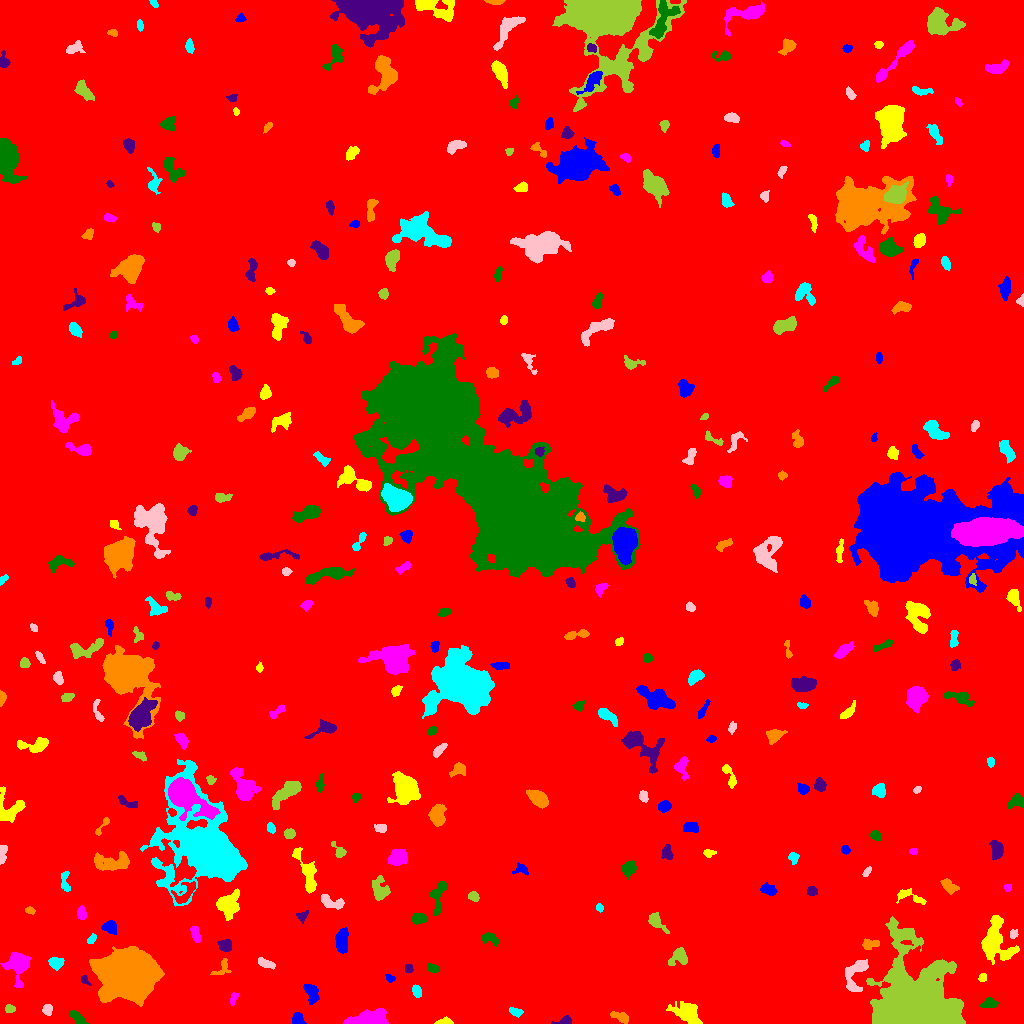

Data behind this chart, as committed beside it:
ID, X, Y, A, B, theta, total_flux, mu_max, mu_median, mu_mean, R_fwhm, R_e, R10, R90, x_start, x_end, y_start, y_end, area, greylevel
0, 499.9, 500.9, 300.6, 290.5, 0.7372, 2758191, 18.0, 2.0, 3.046, 104.3, 245.3, 93.44, 405, 0, 1023, 0, 1023, 905533, 3.046
1, 297.4, 3.811, 3.032, 2.677, -1.052, 550.0, 8.0, 4.0, 4.167, 4.787, 3.432, 1.382, 5.382, 292, 306, 0, 11, 132, 13.17
2, 445, 1.616, 3.809, 1.501, 0.04418, 453.0, 11.0, 4.0, 4.871, 3.432, 2.764, 1.128, 4.442, 434, 453, 0, 7, 93, 12.87
3, 370.1, 5.502, 9.726, 3.556, 0.1278, 2092, 10.0, 4.0, 4.235, 8.444, 6.933, 2.764, 10.69, 343, 388, 0, 15, 494, 12.23
4, 77.64, 5.74, 4.871, 1.874, -0.7486, 635.0, 9.0, 4.0, 4.233, 4.514, 3.742, 1.493, 5.836, 69, 88, 0, 13, 150, 12.23
5, 564.3, 2.145, 4.181, 1.867, 0.1669, 560.0, 14.0, 4.0, 5.333, 3.09, 2.932, 1.128, 4.918, 551, 571, 0, 8, 105, 12.33
6, 620.1, 6.571, 4.809, 2.065, -0.3795, 504.0, 6.0, 3.0, 3.231, 5.614, 3.909, 1.596, 5.997, 610, 628, 0, 12, 156, 11.23
7, 515.2, 11.62, 3.142, 1.875, -0.3268, 408.0, 8.0, 4.0, 3.923, 4.146, 3.038, 1.262, 4.853, 509, 523, 6, 16, 104, 11.92
8, 47.21, 13.62, 2.593, 2.065, 1.569, 258.0, 5.0, 3.0, 2.481, 4.146, 2.985, 1.262, 4.549, 42, 52, 8, 19, 104, 12.48
9, 9.697, 14.88, 2.433, 1.917, -0.158, 208.0, 5.0, 2.5, 2.6, 3.568, 2.764, 1.128, 4.297, 5, 15, 11, 19, 80, 10.6
10, 482.9, 18.18, 1.884, 1.482, 0.0522, 115.0, 4.0, 3.0, 2.396, 3.385, 2.185, 0.7979, 3.241, 480, 487, 16, 22, 48, 11.4
11, 311.3, 31.04, 5.062, 2.774, -1.207, 760.0, 8.0, 3.0, 3.378, 5.47, 4.442, 1.693, 7.114, 303, 319, 19, 39, 225, 12.38
12, 688.2, 9.823, 6.892, 4.215, -0.5361, 2887, 18.0, 5.0, 6.222, 6.457, 6.024, 2.326, 10.11, 666, 702, 0, 22, 464, 13.22
13, 233.6, 25.8, 3.209, 1.581, 1.226, 207.0, 6.0, 2.0, 2.435, 3.385, 2.706, 0.9772, 4.406, 230, 238, 17, 31, 85, 10.44
14, 989.9, 20.01, 3.784, 2.257, 0.00318, 460.0, 8.0, 3.0, 3.217, 4.334, 3.568, 1.382, 5.754, 980, 998, 16, 26, 143, 11.22
15, 84.84, 43.8, 2.702, 1.424, -0.8551, 209.0, 7.0, 2.0, 2.986, 2.932, 2.257, 0.7979, 3.656, 81, 91, 38, 48, 70, 12.99
16, 127.5, 47.98, 11.76, 10.04, 0.00757, 94535, 133.0, 19.0, 32.22, 11.9, 12.51, 4.82, 23.52, 89, 164, 17, 77, 2934, 38.22
17, 416.4, 32.14, 2.918, 1.841, -1.157, 398.0, 10.0, 4.0, 3.685, 3.613, 2.985, 1.128, 4.687, 412, 421, 26, 39, 108, 12.69
18, 854.3, 47.33, 9.97, 4.97, 1.203, 1289, 9.0, 3.0, 3.199, 5.382, 6.103, 2.257, 9.805, 845, 868, 32, 64, 403, 13.2
19, 916, 14.87, 15.7, 14.66, -0.4989, 156436, 248.0, 11.0, 30.73, 9.356, 13.3, 4.549, 27.18, 866, 965, 0, 107, 5091, 37.73
20, 459.4, 42.93, 6.957, 1.866, 0.0726, 504.0, 10.0, 3.0, 3.231, 3.568, 3.478, 1.262, 5.781, 448, 471, 38, 47, 156, 11.23
21, 389.5, 44.82, 2.007, 1.54, -0.4538, 170.0, 7.0, 2.0, 2.5, 2.646, 2.111, 0.7979, 3.432, 385, 395, 41, 49, 68, 11.5
22, 982.2, 46.16, 2.049, 1.619, 1.132, 128.0, 5.0, 2.0, 1.91, 2.932, 2.326, 0.7979, 3.523, 978, 986, 42, 50, 67, 10.91
23, 18.26, 60.32, 5.472, 4.89, -1.335, 3537, 24.0, 5.0, 7.131, 6.077, 5.499, 2.185, 9.541, 0, 31, 36, 71, 496, 15.13
24, 432.2, 55.43, 2.862, 1.851, -0.3758, 282.0, 7.0, 3.0, 2.82, 3.385, 2.877, 1.128, 4.583, 427, 439, 51, 60, 100, 13.82
25, 408.7, 54.96, 2.107, 1.875, 1.493, 262.0, 8.0, 4.0, 3.743, 3.432, 2.585, 0.9772, 4.029, 405, 413, 51, 59, 70, 12.74
26, 222.2, 55.93, 5.825, 3.393, 0.8813, 370.0, 6.0, 2.0, 2.5, 4.72, 3.989, 1.382, 6.024, 210, 231, 49, 65, 148, 10.5
27, 55.78, 60.72, 3.212, 2.627, -0.2273, 852.0, 13.0, 5.0, 5.358, 4.334, 3.656, 1.493, 5.809, 48, 64, 53, 66, 159, 13.36
28, 265.4, 60.17, 4.303, 1.83, -0.3398, 382.0, 7.0, 3.0, 2.748, 3.868, 3.523, 1.382, 5.528, 258, 275, 54, 66, 139, 13.75
29, 678.5, 66.45, 4.999, 3.733, 0.6403, 1119, 10.0, 4.0, 4.662, 6.024, 4.918, 1.954, 7.695, 668, 687, 58, 76, 240, 11.66
30, 444.2, 81.36, 11.45, 4.015, -0.9759, 2170, 10.0, 4.0, 4.647, 8.444, 6.887, 2.764, 10.72, 427, 459, 58, 97, 467, 11.65
31, 342, 82.81, 5.624, 2.652, 1.492, 1298, 11.0, 4.0, 4.603, 5.809, 4.918, 1.954, 7.838, 335, 348, 70, 96, 282, 12.6
32, 995.7, 80.85, 11.13, 7.458, -1.273, 4136, 14.0, 4.0, 5.062, 8.349, 8.575, 3.192, 13.97, 981, 1019, 59, 108, 817, 12.06
33, 195.2, 89.62, 4.312, 1.956, -1.256, 494.0, 7.0, 4.0, 3.659, 4.72, 3.656, 1.493, 5.698, 190, 200, 81, 97, 135, 12.66
34, 490.5, 84.98, 4.688, 2.502, -0.36, 327.0, 4.0, 2.0, 2.019, 5.642, 3.909, 1.596, 6.232, 481, 499, 77, 91, 162, 10.02
35, 224.6, 78.04, 2.967, 2.697, 0.07946, 904.0, 14.0, 5.0, 5.987, 4.37, 3.523, 1.382, 5.781, 217, 231, 72, 84, 151, 13.99
36, 870.4, 79.47, 4.707, 2.426, 0.09997, 540.0, 8.0, 4.0, 3.699, 4.983, 3.989, 1.493, 5.971, 862, 879, 74, 85, 146, 13.7
37, 91.5, 83.96, 2.718, 1.671, 0.9217, 307.0, 7.0, 5.0, 4.093, 3.909, 2.764, 1.128, 4.107, 87, 96, 80, 90, 75, 15.09
38, 1013, 89.53, 2.164, 1.782, 1.133, 207.0, 6.0, 3.0, 2.957, 3.385, 2.394, 0.9772, 3.949, 1010, 1018, 85, 94, 70, 12.96
39, 655.6, 102.7, 5.905, 2.658, -0.8542, 498.0, 6.0, 2.0, 2.441, 4.983, 4.146, 1.596, 6.956, 648, 669, 90, 111, 204, 12.44
40, 769.2, 95.89, 6.256, 2.454, -1.021, 511.0, 7.0, 2.0, 2.505, 4.26, 4.068, 1.493, 6.482, 761, 776, 87, 111, 204, 10.5
41, 110, 96.06, 3.339, 2.723, -0.5009, 751.0, 10.0, 4.0, 4.47, 5.14, 3.827, 1.596, 5.997, 101, 116, 89, 103, 168, 13.47
42, 228.5, 118.8, 6.822, 5.265, 1.174, 1638, 8.0, 4.0, 3.648, 8.704, 6.887, 2.764, 10.49, 216, 239, 103, 135, 449, 11.65
43, 81.63, 110.5, 3.095, 1.928, -1.472, 363.0, 8.0, 2.0, 3.103, 3.613, 3.038, 1.128, 5.046, 77, 86, 104, 118, 117, 11.1
44, 419.2, 104.8, 3.262, 2.271, 0.03524, 840.0, 15.0, 5.0, 5.714, 3.785, 3.432, 1.262, 5.557, 412, 427, 99, 110, 147, 13.71
45, 302.1, 107.4, 3.126, 2.291, 0.7833, 215.0, 5.0, 2.0, 2.24, 3.478, 3.038, 1.128, 4.652, 296, 308, 100, 113, 96, 10.24
46, 29.74, 113, 2.397, 1.617, -0.2204, 201.0, 6.0, 3.0, 3.0, 3.523, 2.523, 0.9772, 3.909, 25, 35, 109, 117, 67, 11.0
47, 599.4, 116.1, 2.13, 1.607, -1.064, 183.0, 6.0, 3.0, 3.155, 3.385, 2.394, 0.9772, 3.7, 596, 603, 111, 120, 58, 11.16
48, 330.9, 121.3, 6.714, 2.692, -0.2573, 668.0, 8.0, 3.0, 2.982, 4.82, 4.514, 1.693, 7.181, 321, 344, 114, 129, 224, 10.98
49, 473.1, 127, 2.555, 1.926, -0.5232, 291.0, 7.0, 3.0, 3.0, 3.568, 2.821, 1.128, 4.442, 468, 479, 122, 132, 97, 12.0
50, 184.9, 129.9, 7.58, 3.691, 0.7441, 890.0, 9.0, 3.0, 3.532, 5.015, 4.983, 1.954, 7.818, 171, 195, 120, 142, 252, 14.53
51, 767.9, 133.7, 4.248, 2.509, -0.3878, 298.0, 4.0, 2.0, 1.874, 5.382, 3.909, 1.493, 6.333, 760, 777, 128, 141, 159, 9.874
52, 910.5, 126.9, 8.445, 2.627, -0.3533, 708.0, 8.0, 3.0, 3.488, 5.352, 4.297, 1.596, 6.84, 896, 926, 119, 135, 203, 13.49
53, 1008, 136, 1.846, 1.751, -1.056, 171.0, 6.0, 3.0, 3.054, 3.038, 2.257, 0.7979, 3.613, 1004, 1011, 132, 139, 56, 13.05
54, 437.2, 127.2, 8.866, 3.497, 1.426, 800.0, 9.0, 2.0, 2.74, 3.338, 5.078, 1.693, 8.234, 429, 446, 108, 142, 292, 10.74
55, 811.7, 132.3, 2.436, 2.109, -0.04616, 227.0, 5.0, 2.0, 2.389, 3.742, 2.877, 1.128, 4.72, 807, 817, 128, 137, 95, 10.39
56, 949.1, 137.5, 4.567, 2.519, -0.6753, 427.0, 6.0, 2.0, 2.426, 5.14, 3.989, 1.493, 6.155, 940, 959, 129, 145, 176, 12.43
57, 64.86, 140.6, 5.758, 2.155, -1.481, 318.0, 5.0, 2.0, 2.239, 3.656, 3.7, 1.382, 5.89, 61, 70, 132, 152, 142, 10.24
58, 866.7, 151.9, 2.79, 1.323, 0.9145, 245.0, 8.0, 3.0, 3.603, 3.192, 2.394, 0.9772, 3.868, 862, 871, 147, 157, 68, 11.6
59, 380.2, 133.8, 6.022, 4.181, -1.282, 1140, 9.0, 4.0, 3.904, 5.323, 5.67, 2.111, 8.538, 372, 390, 123, 148, 292, 10.9
... 298 more rows
